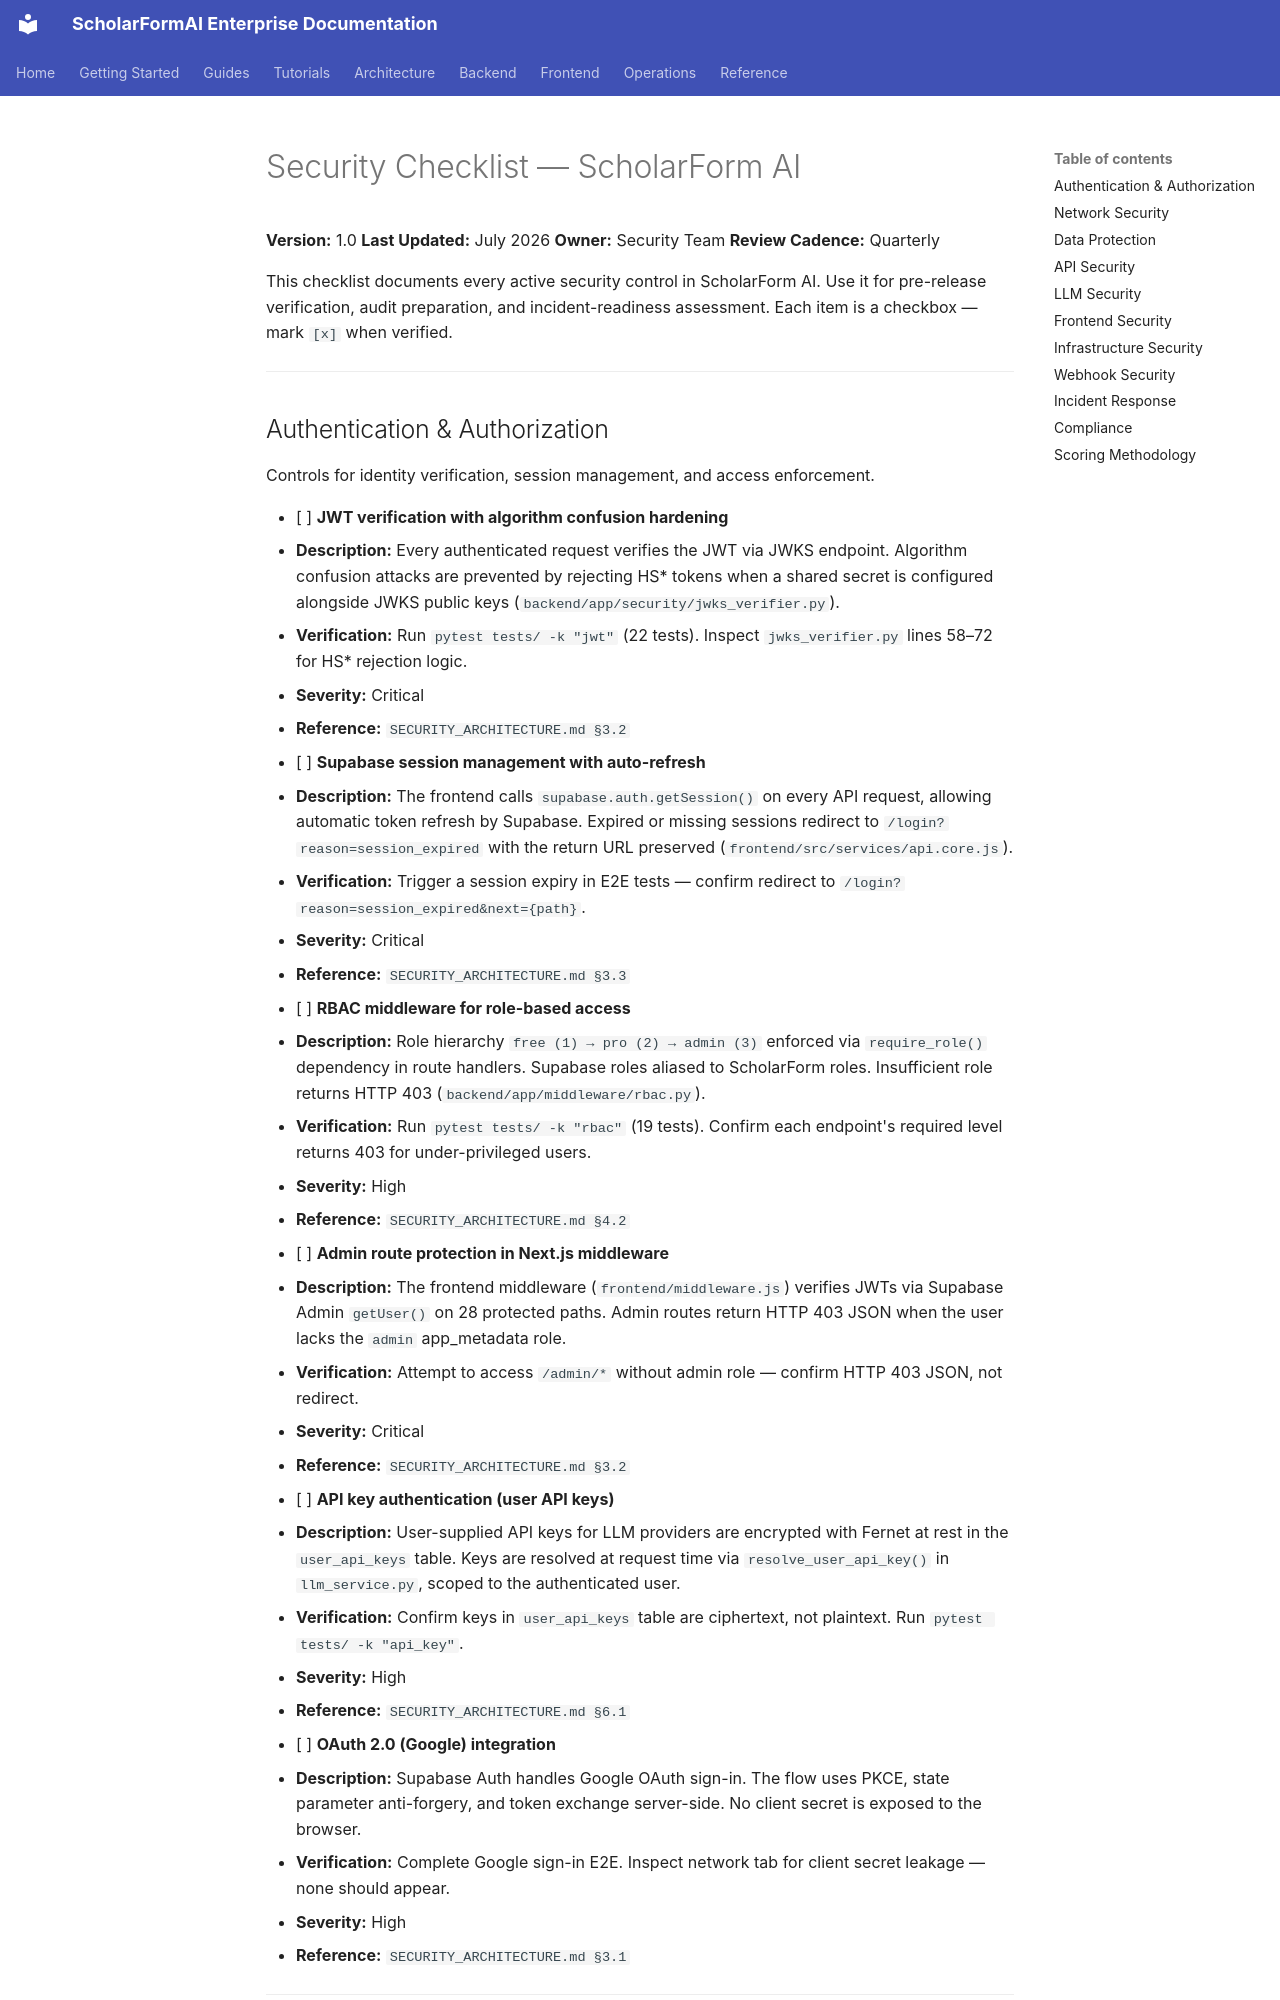

repository: rohitkumarnaidu/ScholarFormAI · page: security/SECURITY_CHECKLIST/index.html · generator: mkdocs

<!-- SPDX-License-Identifier: MIT -->
<!-- Copyright (c) 2026 ScholarForm AI -->

# Security Checklist — ScholarForm AI

**Version:** 1.0
**Last Updated:** July 2026
**Owner:** Security Team
**Review Cadence:** Quarterly

This checklist documents every active security control in ScholarForm AI. Use it for pre-release verification, audit preparation, and incident-readiness assessment. Each item is a checkbox — mark `[x]` when verified.

---

## Authentication & Authorization

Controls for identity verification, session management, and access enforcement.

- [ ] **JWT verification with algorithm confusion hardening**
  - **Description:** Every authenticated request verifies the JWT via JWKS endpoint. Algorithm confusion attacks are prevented by rejecting HS\* tokens when a shared secret is configured alongside JWKS public keys (`backend/app/security/jwks_verifier.py`).
  - **Verification:** Run `pytest tests/ -k "jwt"` (22 tests). Inspect `jwks_verifier.py` lines 58–72 for HS\* rejection logic.
  - **Severity:** Critical
  - **Reference:** `SECURITY_ARCHITECTURE.md §3.2`

- [ ] **Supabase session management with auto-refresh**
  - **Description:** The frontend calls `supabase.auth.getSession()` on every API request, allowing automatic token refresh by Supabase. Expired or missing sessions redirect to `/login?reason=session_expired` with the return URL preserved (`frontend/src/services/api.core.js`).
  - **Verification:** Trigger a session expiry in E2E tests — confirm redirect to `/login?reason=session_expired&next={path}`.
  - **Severity:** Critical
  - **Reference:** `SECURITY_ARCHITECTURE.md §3.3`

- [ ] **RBAC middleware for role-based access**
  - **Description:** Role hierarchy `free (1) → pro (2) → admin (3)` enforced via `require_role()` dependency in route handlers. Supabase roles aliased to ScholarForm roles. Insufficient role returns HTTP 403 (`backend/app/middleware/rbac.py`).
  - **Verification:** Run `pytest tests/ -k "rbac"` (19 tests). Confirm each endpoint's required level returns 403 for under-privileged users.
  - **Severity:** High
  - **Reference:** `SECURITY_ARCHITECTURE.md §4.2`

- [ ] **Admin route protection in Next.js middleware**
  - **Description:** The frontend middleware (`frontend/middleware.js`) verifies JWTs via Supabase Admin `getUser()` on 28 protected paths. Admin routes return HTTP 403 JSON when the user lacks the `admin` app_metadata role.
  - **Verification:** Attempt to access `/admin/*` without admin role — confirm HTTP 403 JSON, not redirect.
  - **Severity:** Critical
  - **Reference:** `SECURITY_ARCHITECTURE.md §3.2`

- [ ] **API key authentication (user API keys)**
  - **Description:** User-supplied API keys for LLM providers are encrypted with Fernet at rest in the `user_api_keys` table. Keys are resolved at request time via `resolve_user_api_key()` in `llm_service.py`, scoped to the authenticated user.
  - **Verification:** Confirm keys in `user_api_keys` table are ciphertext, not plaintext. Run `pytest tests/ -k "api_key"`.
  - **Severity:** High
  - **Reference:** `SECURITY_ARCHITECTURE.md §6.1`

- [ ] **OAuth 2.0 (Google) integration**
  - **Description:** Supabase Auth handles Google OAuth sign-in. The flow uses PKCE, state parameter anti-forgery, and token exchange server-side. No client secret is exposed to the browser.
  - **Verification:** Complete Google sign-in E2E. Inspect network tab for client secret leakage — none should appear.
  - **Severity:** High
  - **Reference:** `SECURITY_ARCHITECTURE.md §3.1`

---
